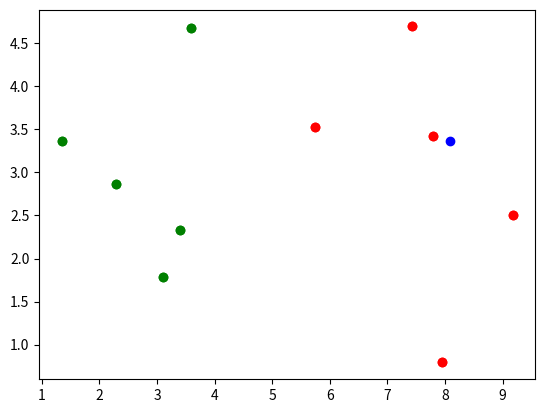

The matplotlib source for this figure:
import numpy as np
import matplotlib.pyplot as plt
raw_data_X = [[3.393533211, 2.331273381],
              [3.110073483, 1.781539638],
              [1.343808831, 3.368360954],
              [3.582294042, 4.679179110],
              [2.280362439, 2.866990263],
              [7.423436942, 4.696522875],
              [5.745051997, 3.533989803],
              [9.172168622, 2.511101045],
              [7.792783481, 3.424088941],
              [7.939820817, 0.791637231]
             ]
raw_data_y = [0, 0, 0, 0, 0, 1, 1, 1, 1, 1]
X_train = np.array(raw_data_X)
y_train = np.array(raw_data_y)
X_train
y_train
plt.scatter(X_train[y_train==0,0], X_train[y_train==0,1], color='g')
plt.scatter(X_train[y_train==1,0], X_train[y_train==1,1], color='r')
plt.show()
x = np.array([8.093607318, 3.365731514])

plt.scatter(X_train[y_train==0,0], X_train[y_train==0,1], color='g')
plt.scatter(X_train[y_train==1,0], X_train[y_train==1,1], color='r')
plt.scatter(x[0], x[1], color='b')
plt.show()


from math import sqrt
distances = []
for x_train in X_train:
    d = sqrt(np.sum((x_train - x)**2))
    distances.append(d)

distances = [sqrt(np.sum((x_train - x)**2))
             for x_train in X_train]
             

np.argsort(distances)

nearest = np.argsort(distances)

k = 6

topK_y = [y_train[neighbor] for neighbor in nearest[:k]]


from collections import Counter
votes = Counter(topK_y)



votes.most_common(1)

predict_y = votes.most_common(1)[0][0]

